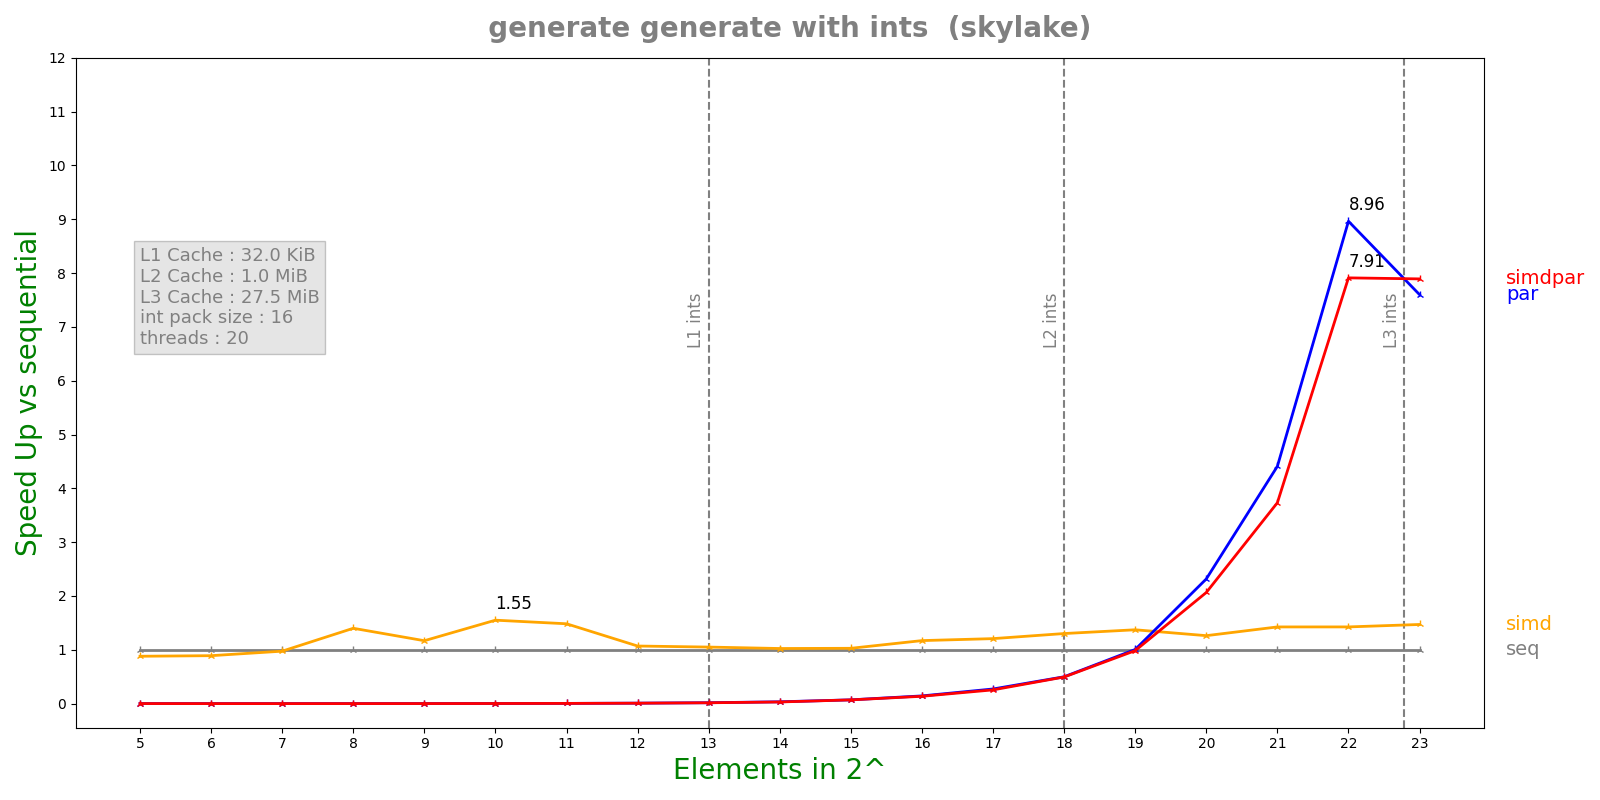

The table this chart was drawn from, first rows:
n, lane, threads, seq, simd, par, simdpar
5, 16, 20, 9.628e-08, 1.0936e-07, 8.36259e-05, 8.55778e-05
6, 16, 20, 9.992e-08, 1.1214e-07, 0.0002096, 0.0002103
7, 16, 20, 1.034e-07, 1.0608e-07, 0.0002048, 0.0002194
8, 16, 20, 1.62e-07, 1.157e-07, 0.0002131, 0.0002257
9, 16, 20, 2.7012e-07, 2.3106e-07, 0.0002066, 0.0002365
10, 16, 20, 4.81583e-07, 3.1056e-07, 0.0002127, 0.0002234
11, 16, 20, 9.15e-07, 6.1664e-07, 0.0002109, 0.0002287
12, 16, 20, 1.83775e-06, 1.7168e-06, 0.0002112, 0.0002237
13, 16, 20, 3.57242e-06, 3.39948e-06, 0.0002116, 0.0002254
14, 16, 20, 7.09283e-06, 6.92532e-06, 0.0002093, 0.00023
15, 16, 20, 1.5877e-05, 1.54433e-05, 0.0002262, 0.000228
16, 16, 20, 3.24995e-05, 2.77502e-05, 0.0002264, 0.0002379
17, 16, 20, 6.12007e-05, 5.06682e-05, 0.000225, 0.0002395
18, 16, 20, 0.0001179, 9.05388e-05, 0.0002364, 0.0002383
19, 16, 20, 0.0002364, 0.0001723, 0.000235, 0.00024
20, 16, 20, 0.0004945, 0.0003916, 0.0002134, 0.0002395
21, 16, 20, 0.000932, 0.0006539, 0.0002113, 0.0002496
22, 16, 20, 0.001739, 0.00122, 0.000194, 0.0002198
23, 16, 20, 0.003491, 0.002374, 0.0004594, 0.0004424
